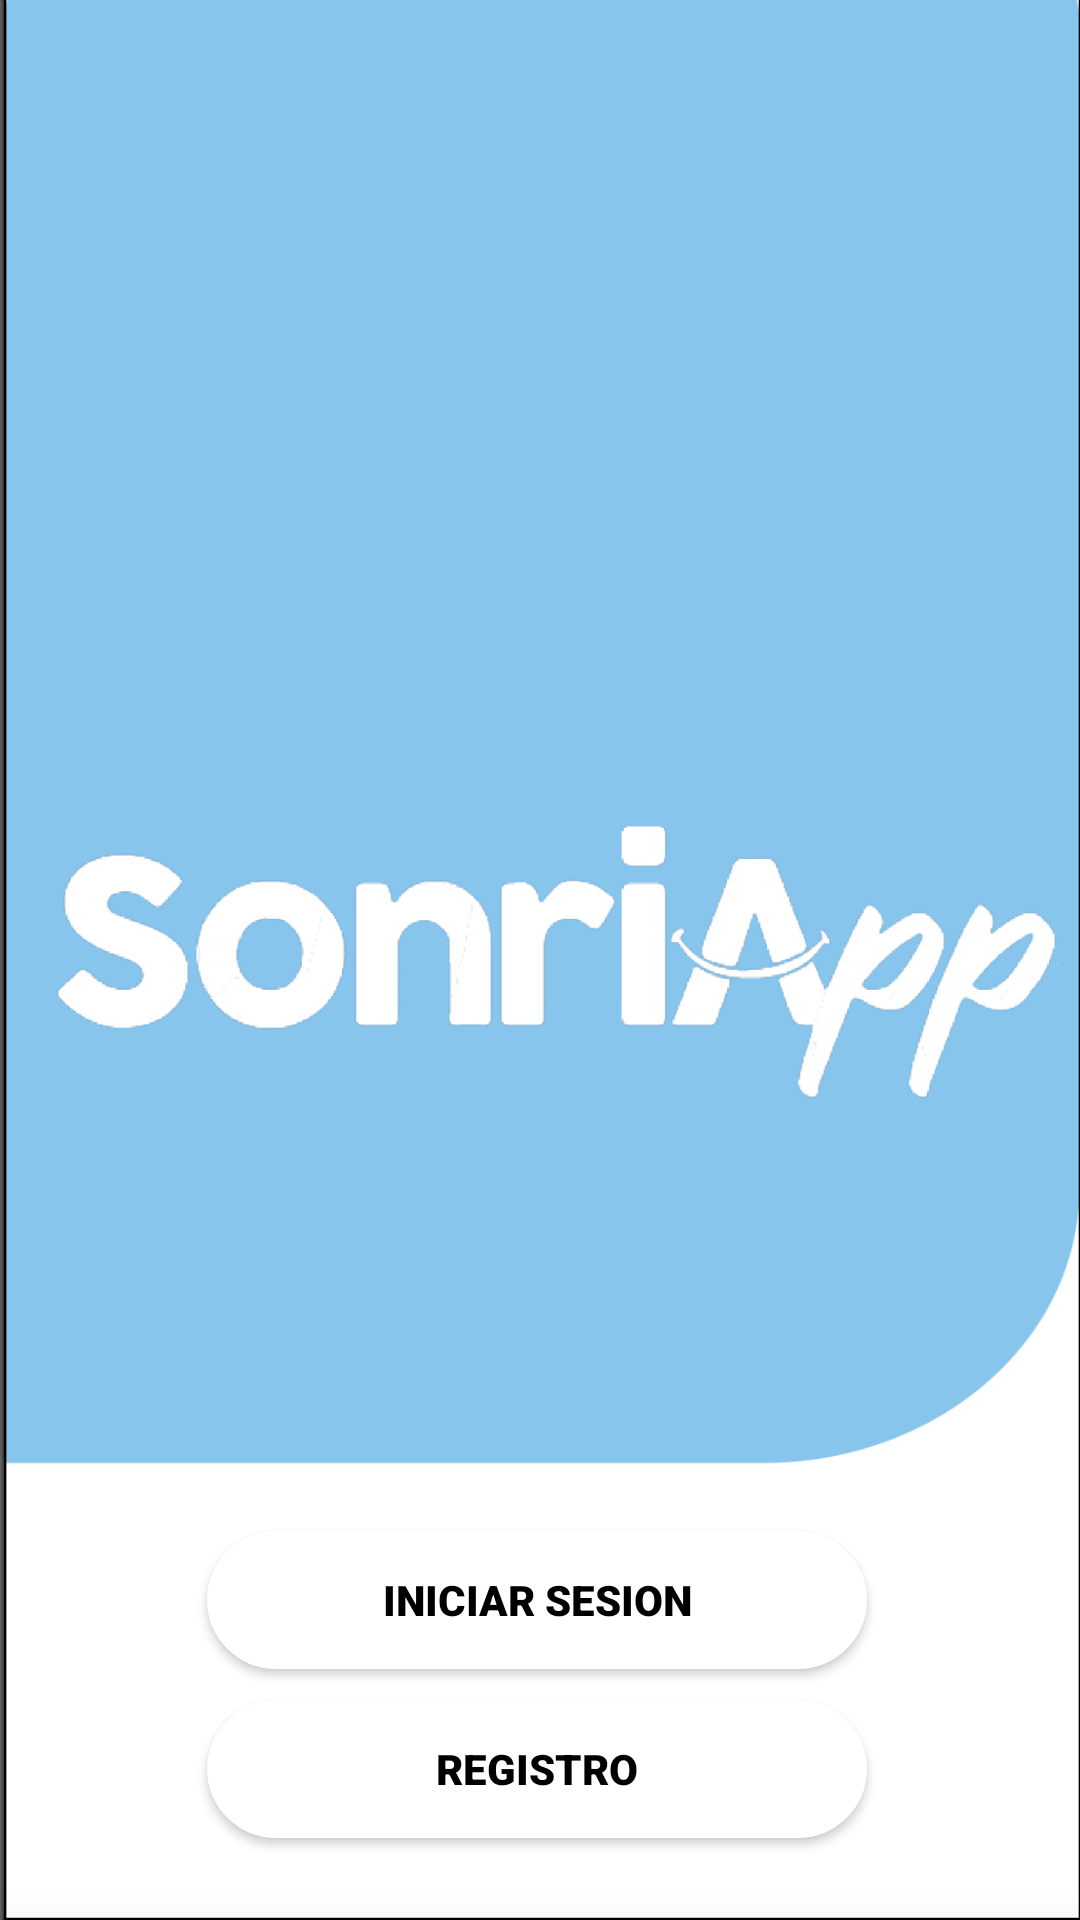

Produce the Android XML layout that renders to this screen, including the resource entries it uses.
<!-- AndroidManifest.xml: application theme Theme.MyApplication -->
<!-- res/layout/activity_main.xml -->
<?xml version="1.0" encoding="utf-8"?>
<androidx.constraintlayout.widget.ConstraintLayout xmlns:android="http://schemas.android.com/apk/res/android"
    xmlns:app="http://schemas.android.com/apk/res-auto"
    xmlns:tools="http://schemas.android.com/tools"
    android:layout_width="match_parent"
    android:background="@drawable/fondomain1"
    android:layout_height="match_parent"
    tools:context=".MainActivity">


    <Button
        android:id="@+id/Registrar"
        android:layout_width="220dp"
        android:layout_height="46dp"
        android:layout_marginStart="50dp"
        android:layout_marginTop="20dp"
        android:layout_marginEnd="20dp"
        android:layout_marginBottom="20dp"
        android:background="@drawable/borde1"
        android:backgroundTint="#FFFFFF"
        android:fontFamily="sans-serif-black"
        android:onClick="irLogin"
        android:text="@string/btn_IniciarSecion"
        android:textColor="#000000"
        app:layout_constraintBottom_toBottomOf="parent"
        app:layout_constraintEnd_toEndOf="parent"
        app:layout_constraintHorizontal_bias="0.272"
        app:layout_constraintStart_toStartOf="parent"
        app:layout_constraintTop_toTopOf="parent"
        app:layout_constraintVertical_bias="0.885" />

    <Button
        android:id="@+id/Registro"
        android:layout_width="220dp"
        android:layout_height="46dp"
        android:layout_marginStart="50dp"
        android:layout_marginTop="20dp"
        android:layout_marginEnd="20dp"
        android:layout_marginBottom="20dp"
        android:background="@drawable/borde1"
        android:backgroundTint="#FFFFFF"
        android:fontFamily="sans-serif-black"
        android:onClick="irRegistro"
        android:text="@string/btn_registro"
        android:textColor="#000000"
        app:layout_constraintBottom_toBottomOf="parent"
        app:layout_constraintEnd_toEndOf="parent"
        app:layout_constraintHorizontal_bias="0.272"
        app:layout_constraintStart_toStartOf="parent"
        app:layout_constraintTop_toTopOf="parent"
        app:layout_constraintVertical_bias="0.987" />

    <ImageView
        android:id="@+id/SonriApp"
        android:layout_width="346dp"
        android:layout_height="245dp"
        android:layout_gravity="center"

        app:layout_constraintBottom_toBottomOf="parent"
        app:layout_constraintEnd_toEndOf="parent"
        app:layout_constraintStart_toStartOf="parent"
        app:layout_constraintTop_toTopOf="parent"
        app:srcCompat="@drawable/sonrieapp" />


</androidx.constraintlayout.widget.ConstraintLayout>
<!-- resources referenced by this layout -->
<resources>
  <!-- drawable borde1 (drawable) -->
  <?xml version="1.0" encoding="utf-8"?>
  <shape xmlns:android="http://schemas.android.com/apk/res/android"
      android:shape="rectangle">
  
      <corners android:radius="50dip" />
      <stroke android:width="3dip" android:color="#ffffff" />
      <solid android:color="#096B82" />
  
  
  
  
  </shape>
  <!-- drawable fondomain1: png bitmap (drawable, 38370 bytes) -->
  <!-- drawable sonrieapp: png bitmap (drawable, 66727 bytes) -->
  <string name="btn_IniciarSecion">Iniciar Sesion</string>
  <string name="btn_registro">Registro</string>
  <style name="Theme.MyApplication" parent="Theme.MaterialComponents.DayNight.NoActionBar">
          
          <item name="colorPrimary">@color/purple_500</item>
          <item name="colorPrimaryVariant">@color/purple_200</item>
          <item name="colorOnPrimary">@color/white</item>
          
          <item name="colorSecondary">@color/teal_200</item>
          <item name="colorSecondaryVariant">@color/teal_700</item>
          <item name="colorOnSecondary">@color/black</item>
          
          <item name="android:statusBarColor" tools:targetApi="l">?attr/colorPrimaryVariant</item>
          
      </style>
  <color name="purple_500">#EDC54C</color>
  <color name="purple_200">#096B82</color>
  <color name="white">#FFFFFFFF</color>
  <color name="teal_200">#FF03DAC5</color>
  <color name="teal_700">#FF018786</color>
  <color name="black">#FF000000</color>
</resources>
